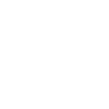
t = 0.00 s
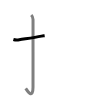
t = 1.50 s
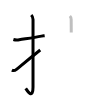
t = 3.25 s
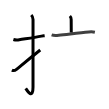
t = 4.75 s
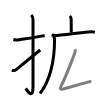
t = 6.50 s
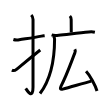
t = 8.00 s

The animated SVG that drew these frames (rendered in a browser with its animation timeline set to each time). Animation: 8 SMIL elements (animate=8); one cycle of 8.00 s.

<svg width="109px" height="109px" viewBox="0 0 px 109px" xmlns="http://www.w3.org/2000/svg" xmlns:xlink="http://www.w3.org/1999/xlink" xml:space="preserve" version="1.1"  baseProfile="full">
<path d="M13.38,39.54c2,0.59,3.91,0.61,5.87,0.28c6.5-1.07,14.47-2.16,22.27-3.71c1.05-0.21,2.12-0.25,3.15-0.36" style="fill:none;stroke:black;stroke-width:3;opacity:0">
  <animate attributeType="CSS" attributeName="opacity" from="0" to="1" begin="0s" dur="1s" repeatCount="0" fill="freeze" />
</path>
<path d="M31.27,15c1.05,1.05,1.76,2.75,1.76,4.52c0,15.23-0.01,55.96-0.01,67.4c0,13.33-6.02,3.33-7.27,1.5" style="fill:none;stroke:black;stroke-width:3;opacity:0">
  <animate attributeType="CSS" attributeName="opacity" from="0" to="1" begin="1s" dur="1s" repeatCount="0" fill="freeze" />
</path>
<path d="M11.88,70.12c1.62,0.88,3.25,0.38,4.62-0.74C21.51,65.26,28.5,59.29,40.25,50" style="fill:none;stroke:black;stroke-width:3;opacity:0">
  <animate attributeType="CSS" attributeName="opacity" from="0" to="1" begin="2s" dur="1s" repeatCount="0" fill="freeze" />
</path>
<path d="M69.85,16.03c0.81,0.81,1.33,2.22,1.33,3.39c0,0.73,0.07,8.71,0.07,13.08" style="fill:none;stroke:black;stroke-width:3;opacity:0">
  <animate attributeType="CSS" attributeName="opacity" from="0" to="1" begin="3s" dur="1s" repeatCount="0" fill="freeze" />
</path>
<path d="M51.63,34.9c2.05,0.73,4.98,0.55,7.12,0.34c8.93-0.89,20.55-2.56,30.01-3.27c2.1-0.16,4.05-0.24,6.12,0.21" style="fill:none;stroke:black;stroke-width:3;opacity:0">
  <animate attributeType="CSS" attributeName="opacity" from="0" to="1" begin="4s" dur="1s" repeatCount="0" fill="freeze" />
</path>
<path d="M53.4,35.82c0.89,0.89,1.17,2.06,1.17,3.31c0,19.13-4.19,40.5-14.56,54.38" style="fill:none;stroke:black;stroke-width:3;opacity:0">
  <animate attributeType="CSS" attributeName="opacity" from="0" to="1" begin="5s" dur="1s" repeatCount="0" fill="freeze" />
</path>
<path d="M74.84,49.24c0.43,0.86,0.43,2.64,0.01,3.69c-4.07,10.33-8.13,22.25-13.92,33.39c-1.29,2.49-0.45,3.44,1.87,2.84c6.95-1.79,19.2-5.54,28.57-8.05" style="fill:none;stroke:black;stroke-width:3;opacity:0">
  <animate attributeType="CSS" attributeName="opacity" from="0" to="1" begin="6s" dur="1s" repeatCount="0" fill="freeze" />
</path>
<path d="M86.06,71.34C90,75.5,95.25,85,97,91" style="fill:none;stroke:black;stroke-width:3;opacity:0">
  <animate attributeType="CSS" attributeName="opacity" from="0" to="1" begin="7s" dur="1s" repeatCount="0" fill="freeze" />
</path>
</svg>
